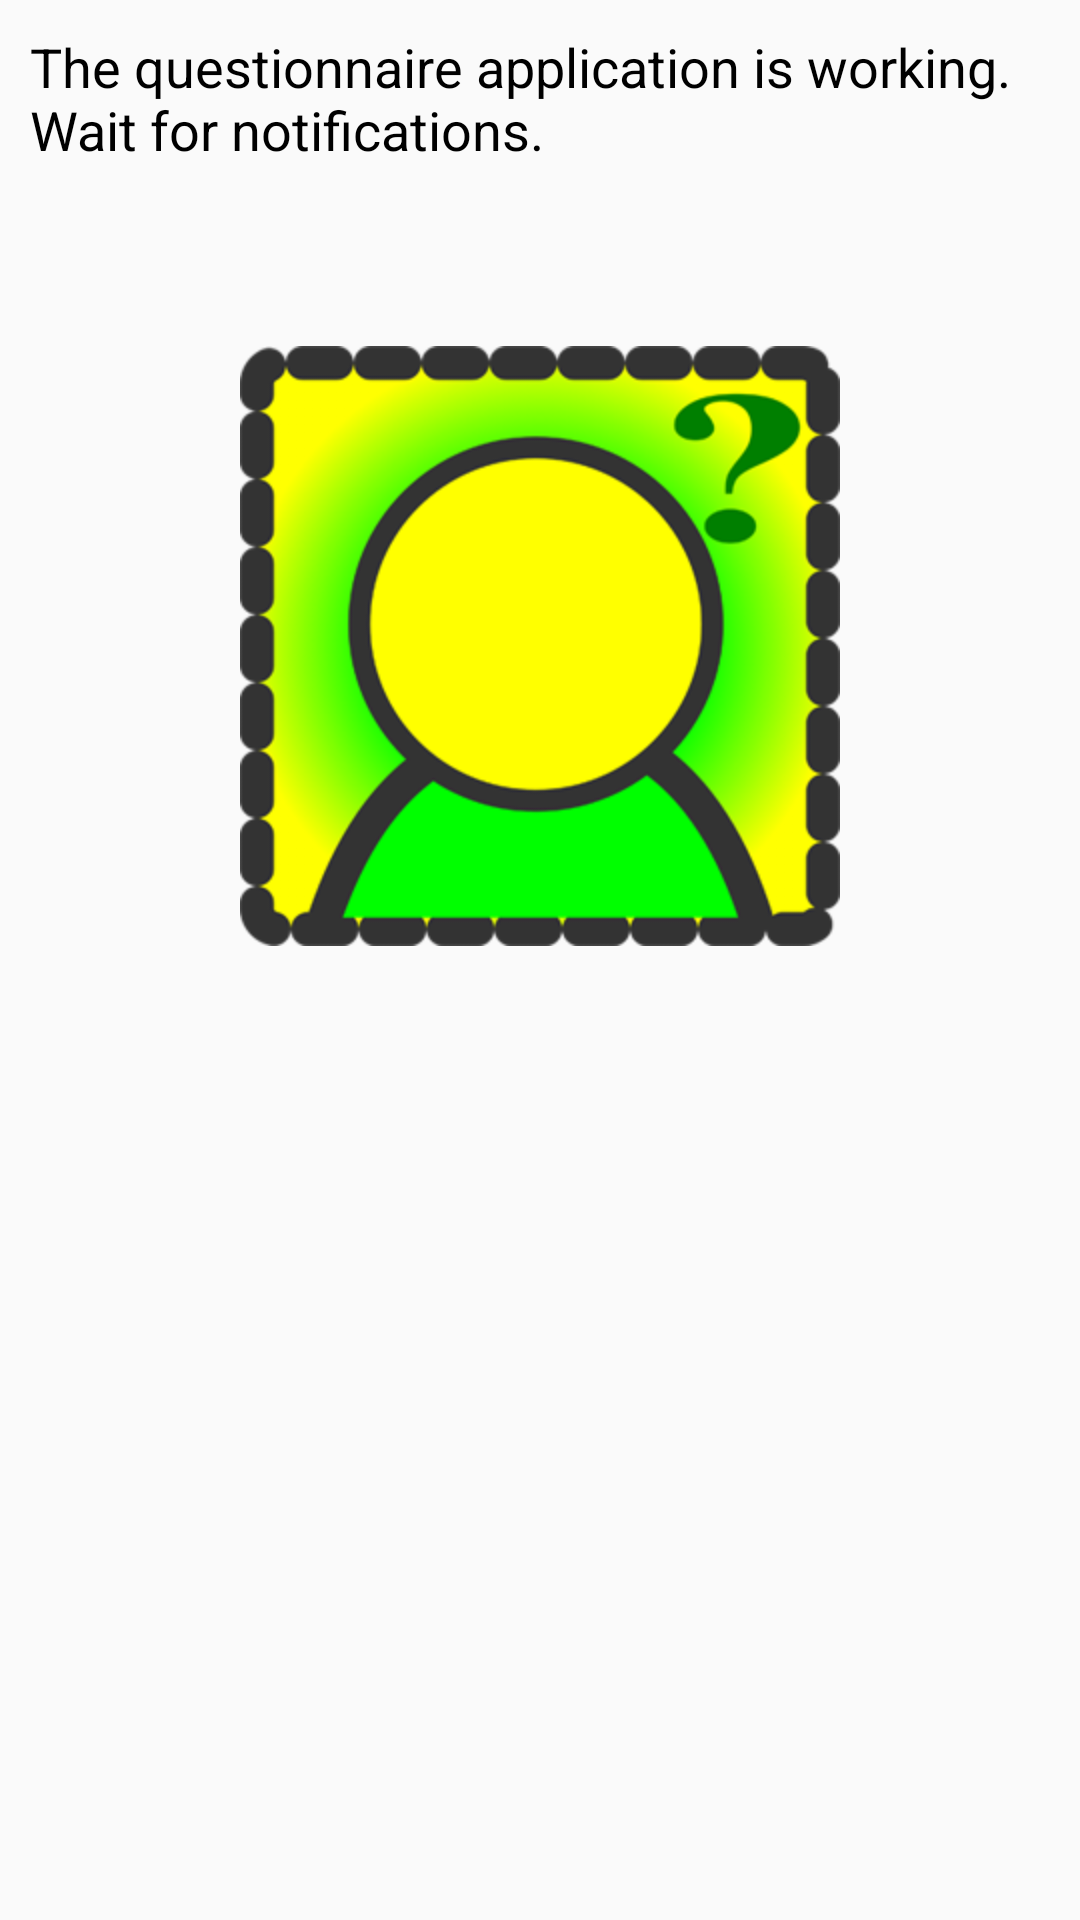

Layout XML and referenced resources for this Android screen:
<!-- AndroidManifest.xml: application theme AppTheme -->
<!-- res/layout/activity_main.xml -->
<RelativeLayout xmlns:android="http://schemas.android.com/apk/res/android"
    xmlns:tools="http://schemas.android.com/tools"
    android:layout_width="match_parent"
    android:layout_height="match_parent"
    tools:context="${relativePackage}.${activityClass}" >

    
    <TextView
        android:id="@+id/textView1"
        android:layout_width="wrap_content"
        android:layout_height="wrap_content"
        android:padding="10dp"
        android:layout_alignParentLeft="true"
        android:layout_alignParentTop="true"
        android:textAppearance="@style/QText"
        android:text="@string/intro" />
    
    <ImageView
        android:id="@+id/imageView1"
        android:layout_width="200dp"
        android:layout_height="200dp"
        android:layout_centerHorizontal="true"
        android:layout_centerVertical="true"
        android:layout_marginTop="50dp"
        android:layout_below="@id/textView1"
        android:src="@drawable/question" 
        android:contentDescription="@string/app_name"/>

</RelativeLayout>
<!-- resources referenced by this layout -->
<resources>
  <!-- drawable question: png bitmap (drawable-ldpi, 54821 bytes) -->
  <string name="app_name">SmartESM</string>
  <string name="intro">The questionnaire application is working. Wait for notifications.</string>
  <style name="QText" parent="@android:style/TextAppearance.Medium">
          <item name="android:textColor">@android:color/black</item>
      </style>
  <style name="AppTheme" parent="AppBaseTheme">
          
      </style>
  <style name="AppBaseTheme" parent="android:Theme.Light">
          
      </style>
</resources>
